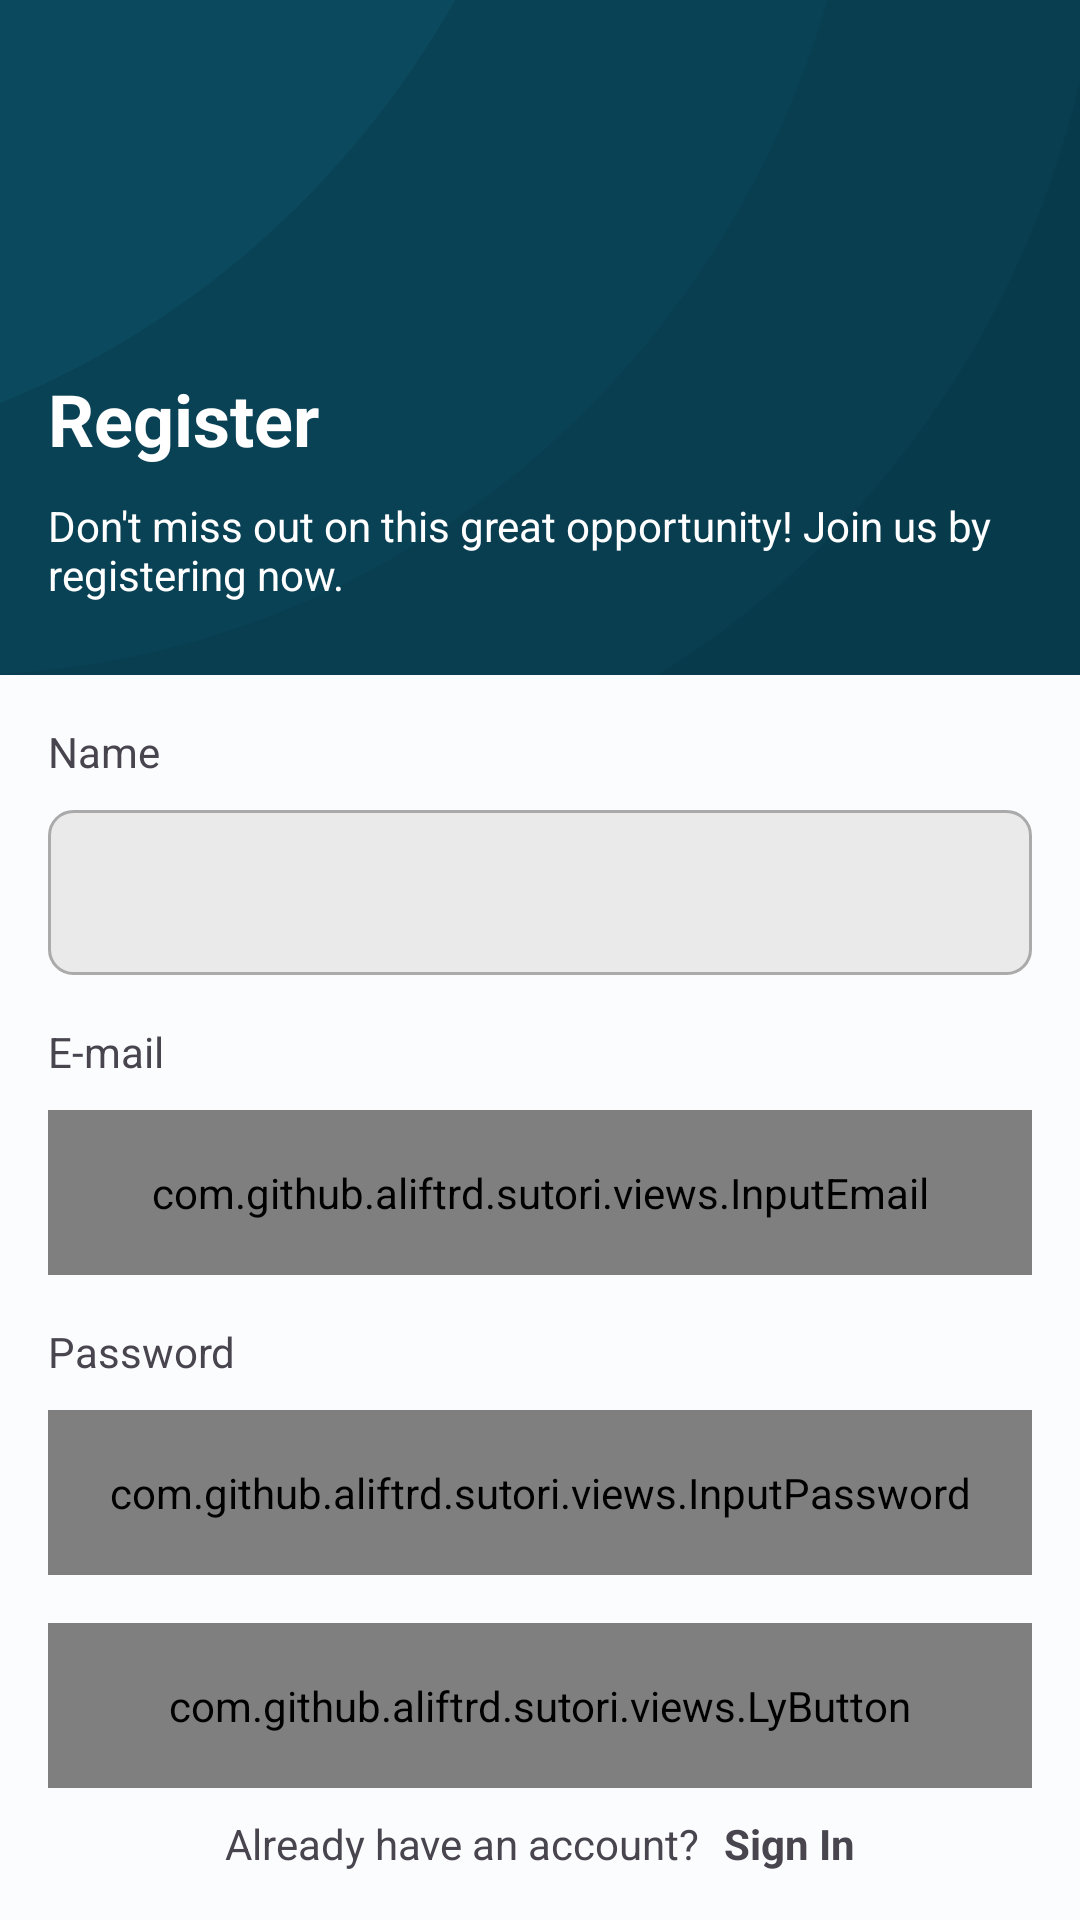

Produce the Android XML layout that renders to this screen, including the resource entries it uses.
<!-- AndroidManifest.xml: application theme Theme.Sutori -->
<!-- res/layout/activity_register.xml -->
<?xml version="1.0" encoding="utf-8"?>
<androidx.constraintlayout.widget.ConstraintLayout xmlns:android="http://schemas.android.com/apk/res/android"
    xmlns:app="http://schemas.android.com/apk/res-auto"
    xmlns:tools="http://schemas.android.com/tools"
    android:layout_width="match_parent"
    android:layout_height="match_parent"
    tools:context=".ui.register.RegisterActivity">

    <LinearLayout
        android:id="@+id/header_wrapper"
        android:layout_width="match_parent"
        android:layout_height="wrap_content"
        android:background="@drawable/background_header"
        android:gravity="bottom"
        android:orientation="vertical"
        android:paddingHorizontal="16dp"
        android:paddingBottom="24dp"
        app:layout_constraintEnd_toEndOf="parent"
        app:layout_constraintStart_toStartOf="parent"
        app:layout_constraintTop_toTopOf="parent">

        <TextView
            android:layout_width="wrap_content"
            android:layout_height="wrap_content"
            android:text="@string/register"
            android:textColor="@color/white"
            android:textSize="24sp"
            android:textStyle="bold" />

        <TextView
            android:layout_width="wrap_content"
            android:layout_height="wrap_content"
            android:text="@string/register_subheading"
            android:textColor="@color/white"
            android:textSize="14sp"
            android:layout_marginTop="10dp" />
    </LinearLayout>

    <include
        android:id="@+id/alert"
        layout="@layout/layout_alert_error"
        android:visibility="gone"
        android:layout_width="match_parent"
        android:layout_height="wrap_content"
        android:layout_marginTop="16dp"
        app:layout_constraintTop_toBottomOf="@+id/header_wrapper" />

    <LinearLayout
        android:id="@+id/name_wrapper"
        android:layout_width="match_parent"
        android:layout_height="wrap_content"
        android:orientation="vertical"
        android:layout_marginHorizontal="16dp"
        android:layout_marginTop="16dp"
        app:layout_constraintStart_toStartOf="parent"
        app:layout_constraintEnd_toEndOf="parent"
        app:layout_constraintTop_toBottomOf="@+id/alert">

        <TextView
            android:layout_width="wrap_content"
            android:layout_height="wrap_content"
            android:text="@string/name_label"/>

        <EditText
            android:id="@+id/ed_register_name"
            style="@style/CustomInputStyle"
            android:layout_marginTop="10dp" />
    </LinearLayout>

    <LinearLayout
        android:id="@+id/email_wrapper"
        android:layout_width="match_parent"
        android:layout_height="wrap_content"
        android:orientation="vertical"
        android:layout_marginHorizontal="16dp"
        android:layout_marginTop="16dp"
        app:layout_constraintStart_toStartOf="parent"
        app:layout_constraintEnd_toEndOf="parent"
        app:layout_constraintTop_toBottomOf="@+id/name_wrapper">

        <TextView
            android:layout_width="wrap_content"
            android:layout_height="wrap_content"
            android:text="@string/email_label"/>

        <com.github.aliftrd.sutori.views.InputEmail
            android:id="@+id/ed_register_email"
            style="@style/CustomInputStyle"
            android:layout_marginTop="10dp"/>
    </LinearLayout>

    <LinearLayout
        android:id="@+id/password_wrapper"
        android:layout_width="match_parent"
        android:layout_height="wrap_content"
        android:layout_marginHorizontal="16dp"
        android:layout_marginTop="16dp"
        android:orientation="vertical"
        app:layout_constraintEnd_toEndOf="parent"
        app:layout_constraintStart_toStartOf="parent"
        app:layout_constraintTop_toBottomOf="@+id/email_wrapper">

        <TextView
            android:layout_width="wrap_content"
            android:layout_height="wrap_content"
            android:text="@string/password_label" />

        <com.github.aliftrd.sutori.views.InputPassword
            android:id="@+id/ed_register_password"
            style="@style/CustomInputStyle"
            android:layout_marginTop="10dp" />
    </LinearLayout>

    <com.github.aliftrd.sutori.views.LyButton
        android:id="@+id/btn_register"
        android:layout_width="match_parent"
        android:layout_height="55dp"
        android:layout_marginHorizontal="16dp"
        android:layout_marginTop="16dp"
        android:text="@string/register"
        app:layout_constraintEnd_toEndOf="parent"
        app:layout_constraintStart_toStartOf="parent"
        app:layout_constraintTop_toBottomOf="@+id/password_wrapper" />

    <LinearLayout
        android:id="@+id/signin_wrapper"
        android:layout_width="wrap_content"
        android:layout_height="wrap_content"
        android:layout_marginVertical="16dp"
        android:gravity="center"
        app:layout_constraintBottom_toBottomOf="parent"
        app:layout_constraintEnd_toEndOf="parent"
        app:layout_constraintStart_toStartOf="parent">

        <TextView
            android:layout_width="wrap_content"
            android:layout_height="wrap_content"
            android:text="@string/already_have_an_account" />

        <TextView
            android:layout_width="wrap_content"
            android:layout_height="wrap_content"
            android:layout_marginStart="8dp"
            android:text="@string/signin"
            android:textStyle="bold" />
    </LinearLayout>

</androidx.constraintlayout.widget.ConstraintLayout>
<!-- res/layout/layout_alert_error.xml (included above) -->
<?xml version="1.0" encoding="utf-8"?>
<androidx.constraintlayout.widget.ConstraintLayout xmlns:android="http://schemas.android.com/apk/res/android"
    xmlns:app="http://schemas.android.com/apk/res-auto"
    xmlns:tools="http://schemas.android.com/tools"
    android:layout_width="match_parent"
    android:layout_height="match_parent"
    android:paddingHorizontal="16dp">

    <LinearLayout
        android:id="@+id/alert"
        android:layout_width="match_parent"
        android:layout_height="wrap_content"
        android:background="@drawable/bg_alert_error"
        android:orientation="vertical"

        app:layout_constraintTop_toTopOf="parent"
        app:layout_constraintEnd_toEndOf="parent"
        app:layout_constraintStart_toStartOf="parent">

        <TextView
            android:id="@+id/title"
            android:layout_width="wrap_content"
            android:layout_height="wrap_content"
            android:text="@string/error"
            android:textStyle="bold"
            android:textSize="18sp"
            android:layout_marginVertical="8dp"
            android:layout_marginHorizontal="16dp"
            android:textColor="?attr/colorOnError"/>
        <TextView
            android:id="@+id/message"
            android:layout_width="wrap_content"
            android:layout_height="wrap_content"
            android:text="@string/error"
            android:textSize="14sp"
            android:layout_marginBottom="16dp"
            android:layout_marginHorizontal="16dp"
            android:textColor="?attr/colorOnError"/>

    </LinearLayout>

</androidx.constraintlayout.widget.ConstraintLayout>
<!-- resources referenced by this layout -->
<resources>
  <color name="white">#FFFFFFFF</color>
  <!-- drawable bg_alert_error (drawable) -->
  <?xml version="1.0" encoding="utf-8"?>
  <selector xmlns:android="http://schemas.android.com/apk/res/android">
      <item>
          <shape android:shape="rectangle">
              <solid android:color="?attr/colorError" />
              <corners android:radius="8dp" />
          </shape>
      </item>
  </selector>
  <string name="already_have_an_account">Already have an account?</string>
  <string name="email_label">E-mail</string>
  <string name="error">Error</string>
  <string name="name_label">Name</string>
  <string name="password_label">Password</string>
  <string name="register">Register</string>
  <string name="register_subheading">Don\'t miss out on this great opportunity! Join us by registering now.</string>
  <string name="signin">Sign In</string>
  <style name="CustomInputStyle">
          <item name="android:layout_width">match_parent</item>
          <item name="android:layout_height">55dp</item>
          <item name="android:background">@drawable/bg_custom_input</item>
          <item name="android:paddingStart">10dp</item>
          <item name="android:paddingEnd">10dp</item>
      </style>
  <style name="Theme.Sutori" parent="Base.Theme.Sutori" />
  <!-- drawable bg_custom_input (drawable) -->
  <?xml version="1.0" encoding="utf-8"?>
  <selector xmlns:android="http://schemas.android.com/apk/res/android">
      <item android:state_enabled="true" android:state_focused="true">
          <shape android:shape="rectangle">
              <solid android:color="@color/softWhite" />
              <corners android:radius="8dp" />
              <stroke android:color="?attr/colorPrimary" android:width="1dp" />
          </shape>
      </item>
  
      <item android:state_enabled="true">
          <shape android:shape="rectangle">
              <solid android:color="@color/softWhite" />
              <corners android:radius="8dp" />
              <stroke android:color="@android:color/darker_gray" android:width="1dp" />
          </shape>
      </item>
  </selector>
  <color name="softWhite">#FFEAEAEA</color>
  <color name="md_theme_light_primary">#006783</color>
  <color name="md_theme_light_onPrimary">#FFFFFF</color>
  <color name="md_theme_light_primaryContainer">#BDE9FF</color>
  <color name="md_theme_light_onPrimaryContainer">#001F2A</color>
  <color name="md_theme_light_secondary">#4D616B</color>
  <color name="md_theme_light_onSecondary">#FFFFFF</color>
  <color name="md_theme_light_secondaryContainer">#D0E6F2</color>
  <color name="md_theme_light_onSecondaryContainer">#081E27</color>
  <color name="md_theme_light_tertiary">#00677D</color>
  <color name="md_theme_light_onTertiary">#FFFFFF</color>
  <color name="md_theme_light_tertiaryContainer">#B2EBFF</color>
  <color name="md_theme_light_onTertiaryContainer">#001F27</color>
  <color name="md_theme_light_error">#BA1A1A</color>
  <color name="md_theme_light_errorContainer">#FFDAD6</color>
  <color name="md_theme_light_onError">#FFFFFF</color>
  <color name="md_theme_light_onErrorContainer">#410002</color>
  <color name="md_theme_light_background">#FBFCFE</color>
  <color name="md_theme_light_onBackground">#191C1E</color>
  <color name="md_theme_light_surface">#FBFCFE</color>
  <color name="md_theme_light_onSurface">#191C1E</color>
  <color name="md_theme_light_surfaceVariant">#DCE4E9</color>
  <color name="md_theme_light_onSurfaceVariant">#40484C</color>
  <color name="md_theme_light_outline">#70787D</color>
  <color name="md_theme_light_inverseOnSurface">#EFF1F3</color>
  <color name="md_theme_light_inverseSurface">#2E3132</color>
  <color name="md_theme_light_inversePrimary">#64D3FF</color>
</resources>
